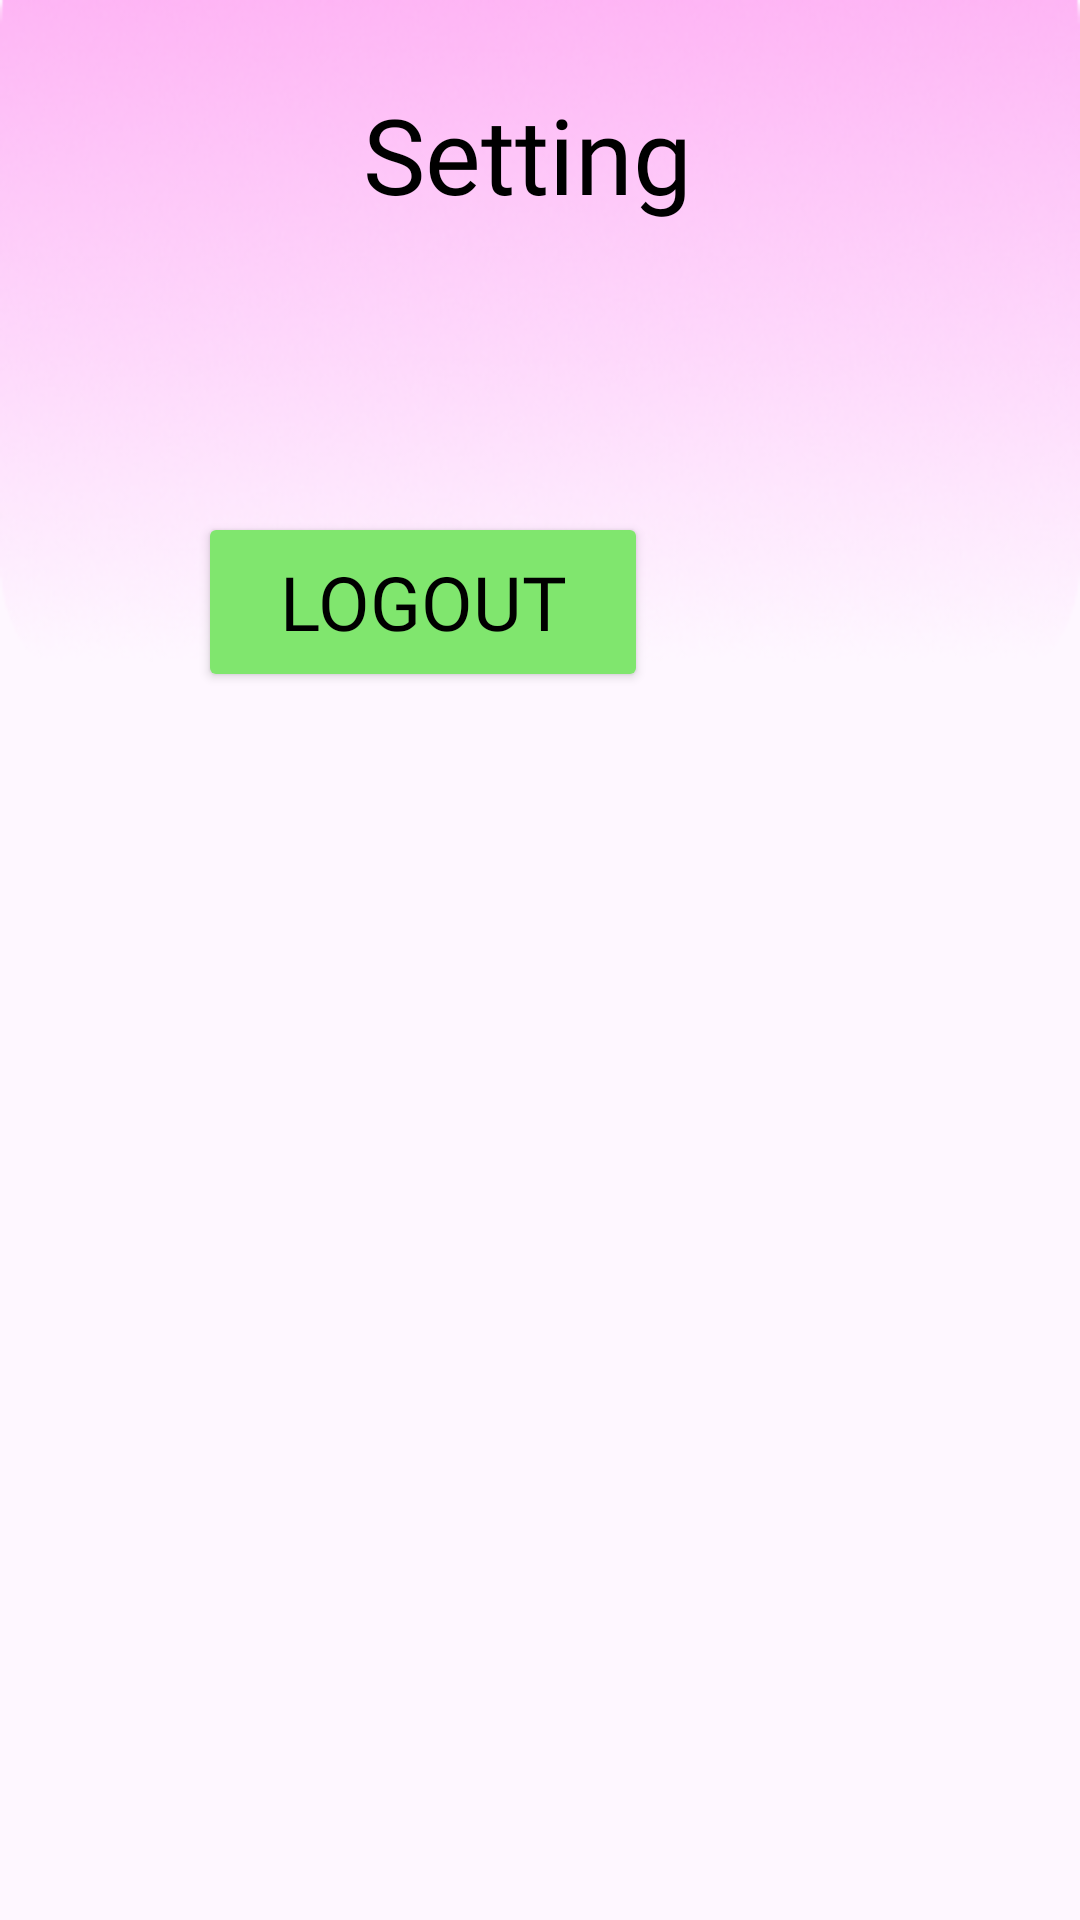

Write the Android layout XML for this screen, with the resource values it uses.
<!-- AndroidManifest.xml: application theme Theme.FoodIQ -->
<!-- res/layout/activity_setting.xml -->
<?xml version="1.0" encoding="utf-8"?>
<androidx.constraintlayout.widget.ConstraintLayout xmlns:android="http://schemas.android.com/apk/res/android"
    xmlns:app="http://schemas.android.com/apk/res-auto"
    xmlns:tools="http://schemas.android.com/tools"
    android:id="@+id/main"
    android:layout_width="match_parent"
    android:layout_height="match_parent"
    tools:context=".settingActivity">

    <LinearLayout
        android:layout_width="match_parent"
        android:layout_height="match_parent"
        android:orientation="vertical">

        <LinearLayout
            android:layout_width="match_parent"
            android:layout_height="match_parent"
            android:orientation="vertical">

            <LinearLayout
                android:layout_width="match_parent"
                android:layout_height="match_parent"
                android:orientation="horizontal">

                <androidx.constraintlayout.widget.ConstraintLayout
                    android:layout_width="match_parent"
                    android:layout_height="wrap_content"
                    android:background="@drawable/topbackground">

                    <ImageView
                        android:id="@+id/imageView25"
                        android:layout_width="50dp"
                        android:layout_height="50dp"
                        android:layout_marginTop="28dp"
                        android:scaleType="fitXY"
                        app:layout_constraintEnd_toEndOf="parent"
                        app:layout_constraintHorizontal_bias="0.088"
                        app:layout_constraintStart_toStartOf="parent"
                        app:layout_constraintTop_toTopOf="parent"
                        app:srcCompat="@drawable/baseline_arrow_back_24" />

                    <TextView
                        android:id="@+id/textView48"
                        android:layout_width="wrap_content"
                        android:layout_height="wrap_content"
                        android:layout_marginStart="43dp"
                        android:layout_marginTop="28dp"
                        android:fontFamily="@font/adamina"
                        android:text="Setting"
                        android:textColor="@color/black"
                        android:textSize="35dp"
                        app:layout_constraintEnd_toEndOf="parent"
                        app:layout_constraintHorizontal_bias="0.005"
                        app:layout_constraintStart_toEndOf="@+id/imageView25"
                        app:layout_constraintTop_toTopOf="parent" />

                    <Button
                        android:id="@+id/button4"
                        android:layout_width="150dp"
                        android:layout_height="60dp"
                        android:fontFamily="@font/adamina"
                        android:layout_marginTop="96dp"
                        android:text="Logout"
                        android:textSize="25dp"
                        android:textColor="@color/black"
                        android:backgroundTint="@color/green"
                        app:layout_constraintEnd_toEndOf="parent"
                        app:layout_constraintHorizontal_bias="0.314"
                        app:layout_constraintStart_toStartOf="parent"
                        app:layout_constraintTop_toBottomOf="@+id/textView48" />
                </androidx.constraintlayout.widget.ConstraintLayout>
            </LinearLayout>

            <Button
                android:layout_width="wrap_content"
                android:layout_height="wrap_content"
                />
        </LinearLayout>
    </LinearLayout>
</androidx.constraintlayout.widget.ConstraintLayout>
<!-- resources referenced by this layout -->
<resources>
  <color name="black">#FF000000</color>
  <color name="green">#80E66E</color>
  <!-- drawable topbackground: png bitmap (drawable, 53284 bytes) -->
  <style name="Theme.FoodIQ" parent="Base.Theme.FoodIQ" />
  <style name="Base.Theme.FoodIQ" parent="Theme.Material3.DayNight.NoActionBar">
          
          
      </style>
</resources>
